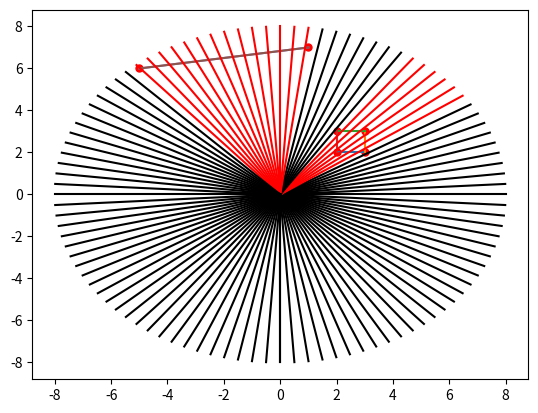

Generate this figure with matplotlib:
import math
import matplotlib.pyplot as plt
import numpy as np

ax = plt.figure().add_subplot()


class Vertice:
    def __init__(self, vertice):

        self.x = vertice[0]
        self.y = vertice[1]



class Edge:
    def __init__(self, vertice_1, vertice_2):
        self.theta_edge = np.linspace(0, 1, 2)
        self.edge_x = vertice_1.x - (vertice_1.x - vertice_2.x) * self.theta_edge
        self.edge_y = vertice_1.y - (vertice_1.y - vertice_2.y) * self.theta_edge

        self.vertice_1 = vertice_1
        self.vertice_2 = vertice_2

        ax.plot(self.edge_x, self.edge_y, label='edge')

    def point_x(self, t):
        return self.vertice_1.x - (self.vertice_1.x - self.vertice_2.x) * t
    def point_y(self, t):
        return self.vertice_1.y - (self.vertice_1.y - self.vertice_2.y) * t

    
        

class Object:
    def __init__(self, name, vertice_in):
        self.vertices = []
        self.name = name
        for vertice in vertice_in:
            self.vertices.append(Vertice(vertice))
            plt.plot(*vertice, marker="o", markersize=5, color="red")


        self.edges = []
        for vertice_index in range(len(self.vertices)):
            vertice_1 = self.vertices[vertice_index]
            try:
                vertice_2 = self.vertices[vertice_index + 1]
            except:
                vertice_2 = self.vertices[0]
            self.edges.append(Edge(vertice_1, vertice_2))


class Camera():
    def __init__(self, position, angle, field_of_view, resolution, max_dist):

        self.x = position[0]
        self.y = position[1]
        self.angle = math.radians(angle)
        self.field_of_view = math.radians(field_of_view)
        self.resolution = resolution
        self.max_t = max_dist
    def scan(self, objects):
        increments = self.field_of_view / self.resolution

        scan_angle = self.angle + self.field_of_view / 2 + increments
        array = []
        

        for scan_num in range(self.resolution + 1):

            scan_angle -= increments
            camera_theta = np.linspace(0, self.max_t, 2)

            parametric_x_coeff = math.sin(scan_angle)
            parametric_y_coeff = math.cos(scan_angle)

            cam_scan_line_x = parametric_x_coeff * camera_theta
            cam_scan_line_y = parametric_y_coeff * camera_theta
            colour = 'black'
            has_collided = False

            for object in objects:
                distances = [math.inf]

                intersection, coordinate, distance = self.find_intersection(object, parametric_x_coeff, parametric_y_coeff)

                if intersection:
                    colour = 'red'
                    has_collided = True
                    distances.append(distance)


            distance = min(distances)
            if distance == math.inf:
                distance = 0
            distance = round(distance)


                
            ax.plot(cam_scan_line_x, cam_scan_line_y, label='Camera scan',color=colour)
        return array
    def find_intersection(self, object, x_coeff, y_coeff):
        
        t_values = []
        coordinates = []
        intersection = False
        distances = []
        for edge in object.edges:

            try:
                t_value = (x_coeff * edge.vertice_1.y - y_coeff * edge.vertice_1.x) / (x_coeff * (edge.vertice_1.y - edge.vertice_2.y) - y_coeff * (edge.vertice_1.x - edge.vertice_2.x))
            except:
                t_value = math.inf
            

            if t_value >= 0 and t_value <= 1:

                coordinate = (edge.point_x(t_value), edge.point_y(t_value))

                camera_t_value = coordinate[0] * x_coeff

                if camera_t_value <= self.max_t and camera_t_value >= 0:
                    intersection = True

                coordinates.append(coordinate)

                distance = math.sqrt(coordinate[0] ** 2 + coordinate[1] ** 2)
                distances.append(distance)

        
                t_values.append(t_value)
            else:
                distances.append(math.inf)
                coordinates.append((math.inf, math.inf))

        distance = min(distances)

        closest_index = distances.index(distance)

        return intersection, coordinates[closest_index], distance
            
          



camera = Camera((0, 0), 0, 360, 100, 8)
object = Object('square', ((2, 2), (3, 2), (3, 3), (2, 3)))

objects = [Object('line', ((1, 7), (-5, 6))), object]

print(camera.scan(objects))

plt.show()
